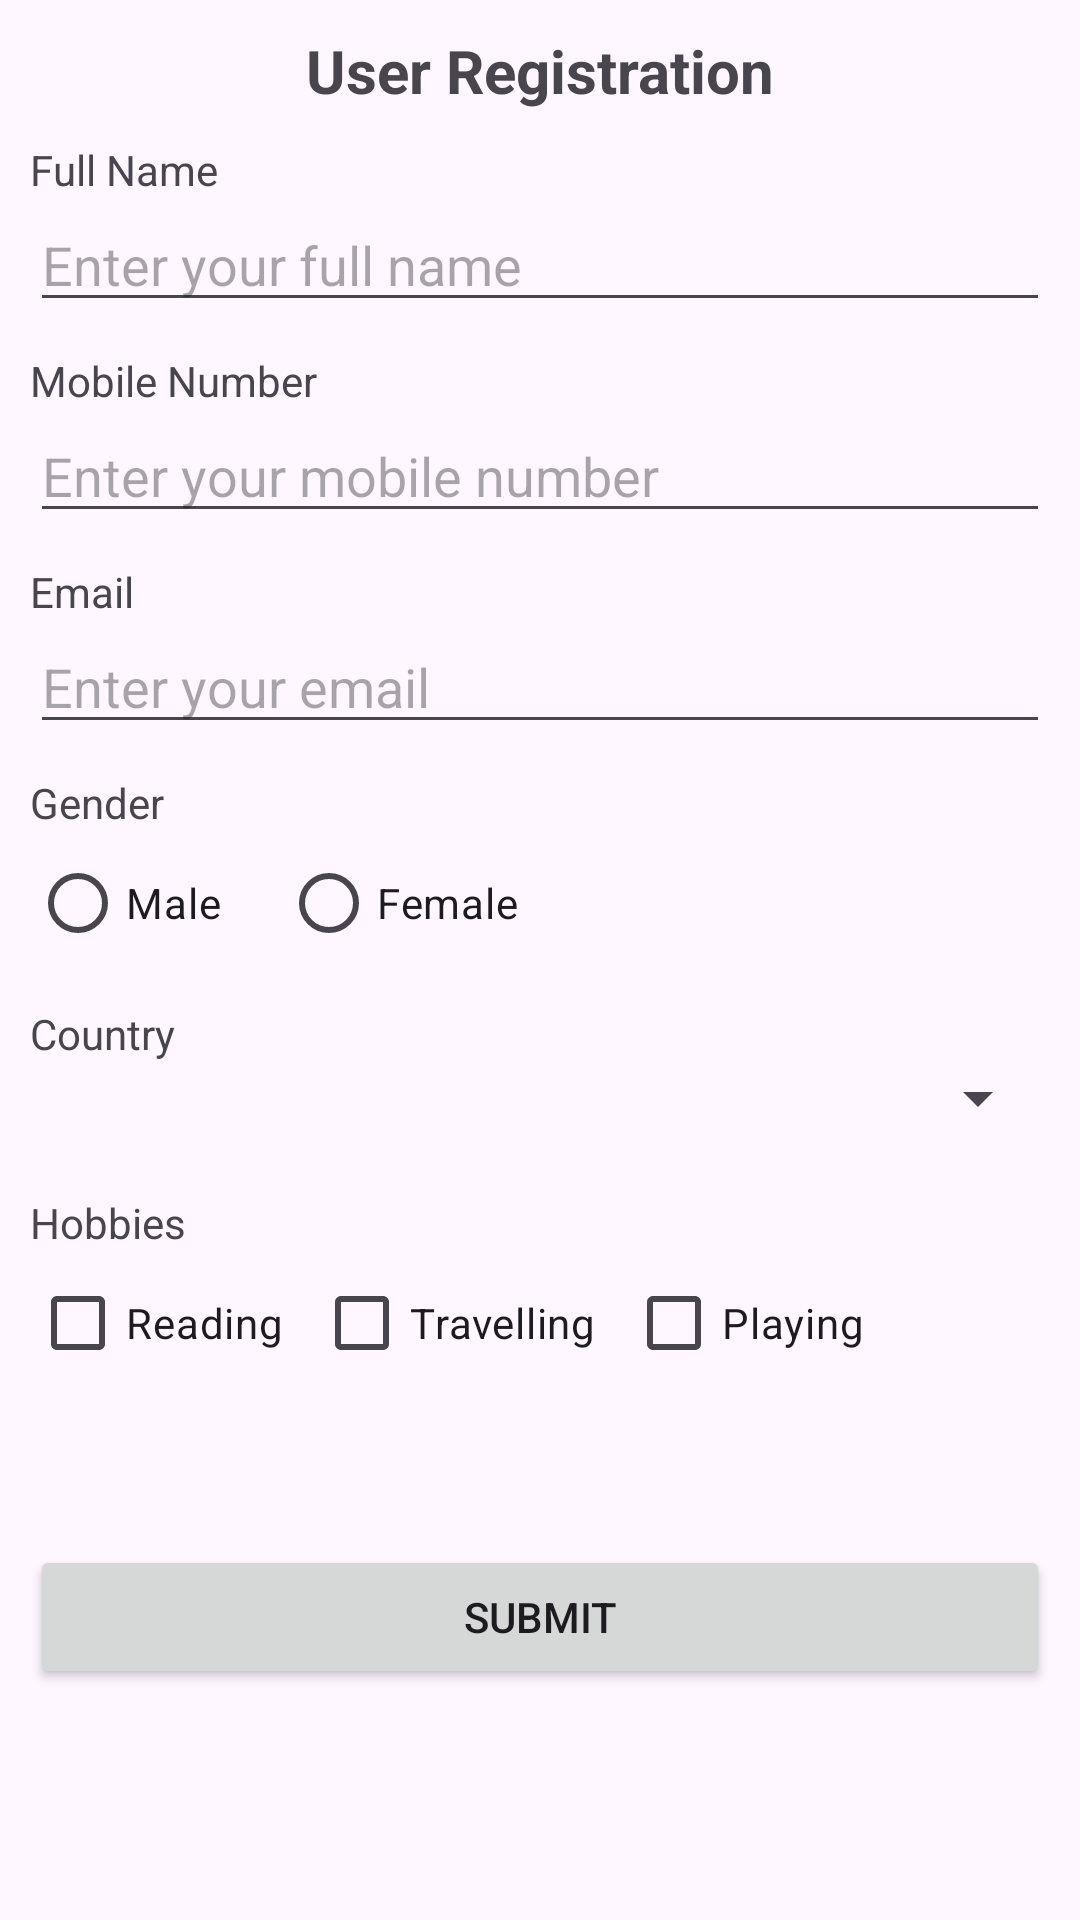

Reconstruct the res/layout file that produces this screen, plus the resources it refers to.
<!-- AndroidManifest.xml: application theme Theme.TexasMobileApp -->
<!-- res/layout/activity_relative_view.xml -->
<?xml version="1.0" encoding="utf-8"?>
<RelativeLayout xmlns:android="http://schemas.android.com/apk/res/android"
    xmlns:app="http://schemas.android.com/apk/res-auto"
    xmlns:tools="http://schemas.android.com/tools"
    android:id="@+id/main"
    android:layout_width="match_parent"
    android:layout_height="match_parent"
    tools:context=".RelativeViewActivity">

    <TextView
        android:id="@+id/tvTitle"
        android:layout_width="match_parent"
        android:layout_height="wrap_content"
        android:textAlignment="center"
        android:text="User Registration"
        android:textSize="20sp"
        android:textStyle="bold"
        android:layout_marginTop="10dp"/>

    <TextView
        android:layout_width="match_parent"
        android:layout_height="wrap_content"
        android:text="Full Name"
        android:layout_below="@id/tvTitle"
        android:layout_marginStart="10dp"
        android:layout_marginTop="10dp"
        android:id="@+id/tvFullName"/>

    <EditText
        android:layout_width="match_parent"
        android:layout_height="wrap_content"
        android:hint="Enter your full name"
        android:layout_below="@id/tvFullName"
        android:layout_marginStart="10dp"
        android:layout_marginEnd="10dp"
        android:id="@+id/etFullName"/>


    <TextView
        android:layout_width="match_parent"
        android:layout_height="wrap_content"
        android:text="Mobile Number"
        android:layout_below="@id/etFullName"
        android:layout_marginStart="10dp"
        android:layout_marginTop="10dp"
        android:id="@+id/tvMobileNumber"/>

    <EditText
        android:layout_width="match_parent"
        android:layout_height="wrap_content"
        android:hint="Enter your mobile number"
        android:layout_below="@id/tvMobileNumber"
        android:layout_marginStart="10dp"
        android:layout_marginEnd="10dp"
        android:id="@+id/etMobileNumber"
        android:inputType="phone"/>


    <TextView
        android:layout_width="match_parent"
        android:layout_height="wrap_content"
        android:text="Email"
        android:layout_below="@id/etMobileNumber"
        android:layout_marginStart="10dp"
        android:layout_marginTop="10dp"
        android:id="@+id/tvEmail"/>

    <EditText
        android:layout_width="match_parent"
        android:layout_height="wrap_content"
        android:hint="Enter your email"
        android:layout_below="@id/tvEmail"
        android:layout_marginStart="10dp"
        android:layout_marginEnd="10dp"
        android:id="@+id/etEmail"
        android:inputType="textEmailAddress"/>

    <TextView
        android:layout_width="match_parent"
        android:layout_height="wrap_content"
        android:text="Gender"
        android:layout_below="@id/etEmail"
        android:layout_marginStart="10dp"
        android:layout_marginTop="10dp"
        android:id="@+id/tvGender"/>

    <RadioGroup
        android:layout_width="match_parent"
        android:layout_height="wrap_content"
        android:layout_below="@id/tvGender"
        android:orientation="horizontal"
        android:id="@+id/rgGender"
        android:layout_marginStart="10dp"
        >

        <RadioButton
            android:id="@+id/rbMale"
            android:layout_width="wrap_content"
            android:layout_height="wrap_content"
            android:text="Male"/>

        <RadioButton
            android:id="@+id/rbFemale"
            android:layout_width="wrap_content"
            android:layout_height="wrap_content"
            android:layout_marginStart="20dp"
            android:text="Female"/>

    </RadioGroup>

    <TextView
        android:layout_width="match_parent"
        android:layout_height="wrap_content"
        android:text="Country"
        android:layout_below="@id/rgGender"
        android:layout_marginStart="10dp"
        android:layout_marginTop="10dp"
        android:id="@+id/tvCountry"/>

    <Spinner
        android:layout_width="match_parent"
        android:layout_height="wrap_content"
        android:id="@+id/spCountry"
        android:layout_below="@id/tvCountry"
        android:layout_marginStart="10dp"
        android:layout_marginEnd="10dp"/>

    <TextView
        android:layout_width="match_parent"
        android:layout_height="wrap_content"
        android:text="Hobbies"
        android:layout_below="@id/spCountry"
        android:layout_marginStart="10dp"
        android:layout_marginTop="20dp"
        android:id="@+id/tvHobbies"/>

    <CheckBox
        android:layout_width="wrap_content"
        android:layout_height="wrap_content"
        android:text="Reading"
        android:id="@+id/cbReading"
        android:layout_below="@id/tvHobbies"
        android:layout_marginStart="10dp"/>

    <CheckBox
        android:layout_width="wrap_content"
        android:layout_height="wrap_content"
        android:text="Travelling"
        android:id="@+id/cbTravelling"
        android:layout_below="@id/tvHobbies"
        android:layout_toEndOf="@id/cbReading"
        android:layout_marginStart="10dp"/>

    <CheckBox
        android:layout_width="wrap_content"
        android:layout_height="wrap_content"
        android:text="Playing"
        android:id="@+id/cbPlaying"
        android:layout_below="@id/tvHobbies"
        android:layout_toEndOf="@id/cbTravelling"
        android:layout_marginStart="10dp"/>

    <Button
        android:id="@+id/btnSubmit"
        android:layout_width="match_parent"
        android:layout_height="wrap_content"
        android:text="Submit"
        android:layout_below="@id/cbReading"
        android:layout_marginStart="10dp"
        android:layout_marginEnd="10dp"
        android:layout_marginTop="50dp"/>



</RelativeLayout>
<!-- resources referenced by this layout -->
<resources>
  <style name="Theme.TexasMobileApp" parent="Base.Theme.TexasMobileApp" />
  <style name="Base.Theme.TexasMobileApp" parent="Theme.Material3.DayNight.NoActionBar">
          
          
      </style>
</resources>
